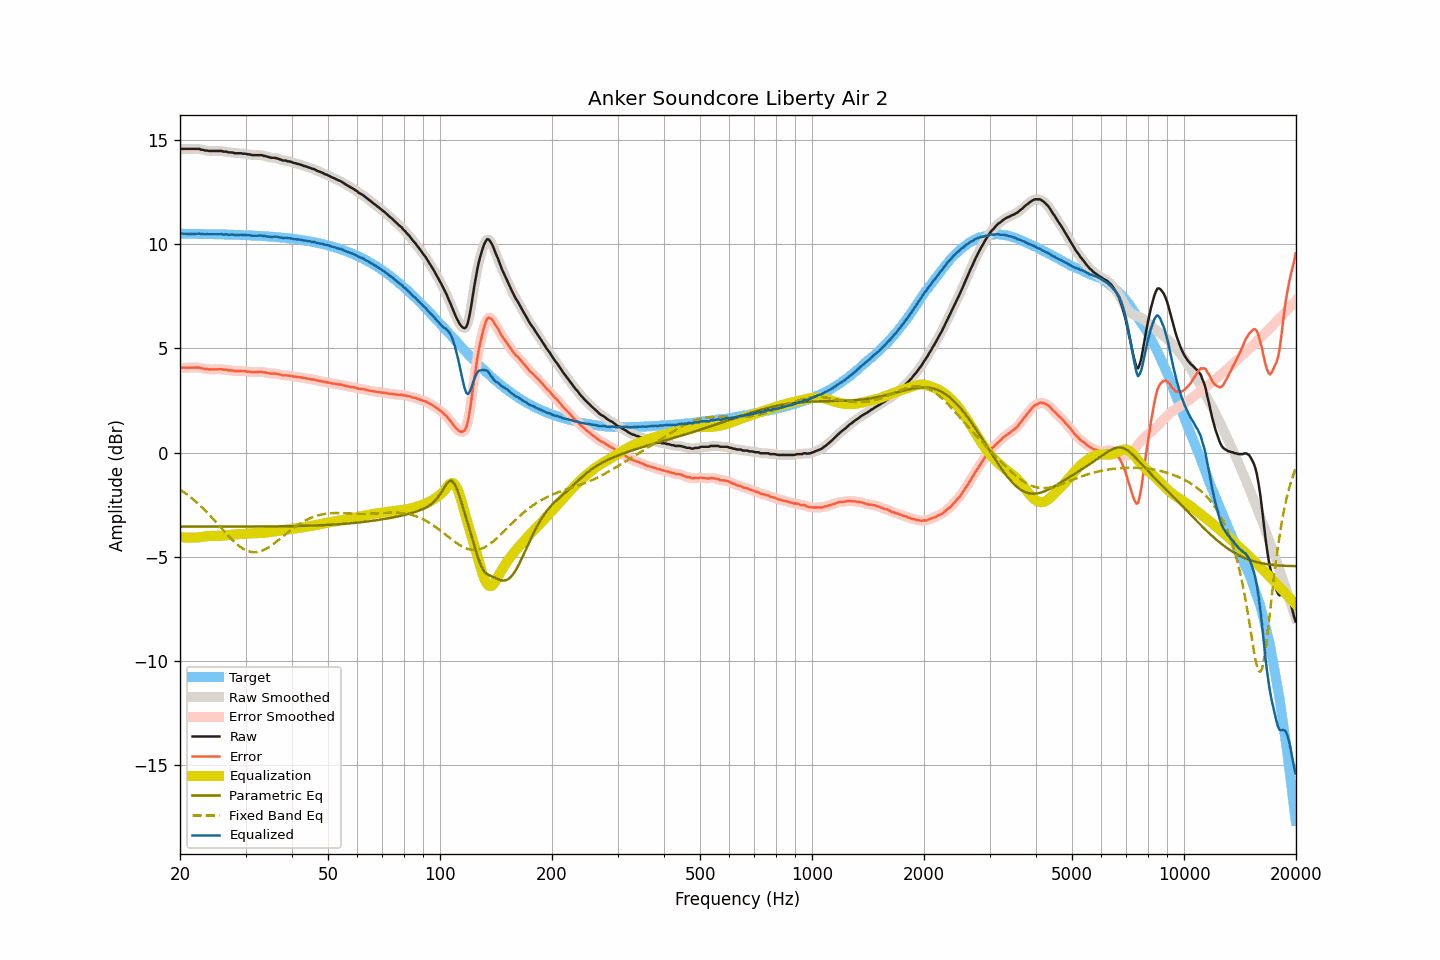

The table this chart was drawn from, first rows:
frequency, raw, smoothed, error, error_smoothed, equalization, parametric_eq, fixed_band_eq, equalized_raw, equalized_smoothed, target
20.00, 14.56, 14.56, 4.06, 4.06, -4.06, -3.55, -1.77, 10.50, 10.50, 10.50
20.20, 14.57, 14.56, 4.07, 4.07, -4.06, -3.55, -1.82, 10.50, 10.50, 10.50
20.40, 14.57, 14.57, 4.07, 4.07, -4.07, -3.55, -1.88, 10.50, 10.50, 10.50
20.61, 14.57, 14.57, 4.07, 4.07, -4.07, -3.55, -1.93, 10.49, 10.49, 10.50
20.81, 14.57, 14.57, 4.07, 4.07, -4.08, -3.55, -1.99, 10.49, 10.49, 10.49
21.02, 14.57, 14.57, 4.07, 4.07, -4.08, -3.55, -2.05, 10.49, 10.49, 10.49
21.23, 14.57, 14.57, 4.07, 4.07, -4.08, -3.55, -2.11, 10.49, 10.49, 10.49
21.44, 14.57, 14.57, 4.08, 4.08, -4.08, -3.55, -2.17, 10.49, 10.49, 10.49
21.66, 14.57, 14.57, 4.08, 4.08, -4.08, -3.55, -2.23, 10.49, 10.49, 10.49
21.87, 14.57, 14.57, 4.08, 4.08, -4.08, -3.55, -2.30, 10.49, 10.49, 10.49
22.09, 14.57, 14.57, 4.08, 4.08, -4.07, -3.55, -2.36, 10.49, 10.50, 10.49
22.31, 14.57, 14.56, 4.08, 4.08, -4.07, -3.55, -2.43, 10.50, 10.50, 10.49
22.54, 14.57, 14.56, 4.08, 4.07, -4.06, -3.55, -2.50, 10.51, 10.50, 10.49
22.76, 14.53, 14.54, 4.04, 4.05, -4.05, -3.55, -2.57, 10.48, 10.49, 10.49
22.99, 14.53, 14.52, 4.04, 4.03, -4.04, -3.55, -2.65, 10.49, 10.48, 10.48
23.22, 14.50, 14.50, 4.01, 4.02, -4.03, -3.55, -2.72, 10.47, 10.48, 10.48
23.45, 14.49, 14.49, 4.01, 4.01, -4.01, -3.55, -2.80, 10.47, 10.48, 10.48
23.69, 14.49, 14.48, 4.01, 4.00, -4.00, -3.55, -2.88, 10.48, 10.47, 10.48
23.92, 14.47, 14.47, 3.99, 3.99, -4.00, -3.55, -2.96, 10.47, 10.48, 10.48
24.16, 14.47, 14.47, 3.99, 3.99, -3.99, -3.55, -3.04, 10.47, 10.48, 10.48
24.40, 14.47, 14.46, 3.99, 3.99, -3.99, -3.55, -3.13, 10.48, 10.47, 10.48
24.65, 14.47, 14.47, 3.99, 3.99, -3.99, -3.55, -3.21, 10.47, 10.47, 10.47
24.89, 14.47, 14.47, 3.99, 3.99, -3.99, -3.55, -3.30, 10.47, 10.47, 10.47
25.14, 14.47, 14.47, 4.00, 4.00, -4.00, -3.55, -3.38, 10.47, 10.47, 10.47
25.39, 14.47, 14.47, 4.00, 4.00, -3.99, -3.55, -3.47, 10.47, 10.47, 10.47
25.65, 14.47, 14.47, 4.00, 4.00, -3.99, -3.55, -3.56, 10.47, 10.47, 10.47
25.91, 14.47, 14.46, 4.00, 3.99, -3.99, -3.55, -3.64, 10.48, 10.47, 10.47
26.16, 14.44, 14.45, 3.97, 3.99, -3.98, -3.55, -3.73, 10.45, 10.47, 10.46
26.43, 14.44, 14.44, 3.98, 3.97, -3.97, -3.55, -3.81, 10.46, 10.46, 10.46
26.69, 14.44, 14.42, 3.98, 3.96, -3.97, -3.55, -3.90, 10.47, 10.46, 10.46
26.96, 14.40, 14.41, 3.94, 3.95, -3.96, -3.55, -3.98, 10.44, 10.46, 10.46
27.23, 14.40, 14.40, 3.94, 3.95, -3.94, -3.55, -4.06, 10.45, 10.46, 10.46
27.50, 14.40, 14.39, 3.94, 3.94, -3.94, -3.55, -4.14, 10.46, 10.45, 10.45
27.77, 14.39, 14.38, 3.94, 3.93, -3.93, -3.55, -4.22, 10.46, 10.45, 10.45
28.05, 14.36, 14.37, 3.91, 3.92, -3.92, -3.55, -4.30, 10.43, 10.44, 10.45
28.33, 14.36, 14.36, 3.91, 3.91, -3.92, -3.55, -4.36, 10.44, 10.44, 10.45
28.62, 14.36, 14.36, 3.91, 3.91, -3.92, -3.55, -4.43, 10.44, 10.44, 10.44
28.90, 14.36, 14.36, 3.92, 3.92, -3.91, -3.55, -4.49, 10.44, 10.44, 10.44
29.19, 14.36, 14.35, 3.92, 3.91, -3.91, -3.55, -4.55, 10.45, 10.44, 10.44
29.48, 14.34, 14.34, 3.90, 3.91, -3.91, -3.55, -4.60, 10.43, 10.44, 10.43
29.78, 14.34, 14.33, 3.91, 3.90, -3.90, -3.55, -4.65, 10.44, 10.43, 10.43
30.08, 14.33, 14.32, 3.90, 3.90, -3.89, -3.55, -4.68, 10.43, 10.43, 10.43
30.38, 14.31, 14.32, 3.88, 3.89, -3.89, -3.55, -4.72, 10.42, 10.43, 10.42
30.68, 14.31, 14.30, 3.89, 3.88, -3.88, -3.55, -4.74, 10.43, 10.42, 10.42
30.99, 14.29, 14.29, 3.87, 3.87, -3.87, -3.55, -4.76, 10.41, 10.41, 10.42
31.30, 14.27, 14.27, 3.85, 3.86, -3.87, -3.55, -4.77, 10.40, 10.41, 10.41
31.61, 14.27, 14.27, 3.86, 3.86, -3.87, -3.55, -4.78, 10.40, 10.40, 10.41
31.93, 14.27, 14.27, 3.86, 3.86, -3.87, -3.55, -4.78, 10.40, 10.40, 10.41
32.24, 14.27, 14.27, 3.87, 3.87, -3.87, -3.54, -4.77, 10.40, 10.40, 10.40
32.57, 14.27, 14.27, 3.87, 3.87, -3.87, -3.54, -4.75, 10.40, 10.40, 10.40
32.89, 14.27, 14.26, 3.87, 3.87, -3.86, -3.54, -4.74, 10.40, 10.40, 10.39
33.22, 14.27, 14.26, 3.88, 3.87, -3.86, -3.54, -4.71, 10.41, 10.40, 10.39
33.55, 14.23, 14.24, 3.84, 3.86, -3.85, -3.54, -4.68, 10.38, 10.39, 10.38
33.89, 14.23, 14.22, 3.85, 3.84, -3.84, -3.54, -4.64, 10.39, 10.38, 10.38
34.23, 14.20, 14.20, 3.82, 3.83, -3.83, -3.54, -4.60, 10.37, 10.37, 10.37
34.57, 14.18, 14.18, 3.81, 3.81, -3.82, -3.54, -4.55, 10.36, 10.36, 10.37
34.92, 14.16, 14.16, 3.80, 3.79, -3.81, -3.54, -4.50, 10.35, 10.35, 10.36
35.27, 14.14, 14.14, 3.78, 3.79, -3.80, -3.54, -4.44, 10.34, 10.35, 10.36
35.62, 14.14, 14.14, 3.79, 3.79, -3.79, -3.54, -4.39, 10.35, 10.35, 10.35
35.97, 14.14, 14.13, 3.79, 3.79, -3.78, -3.54, -4.33, 10.36, 10.35, 10.34
... 635 more rows
